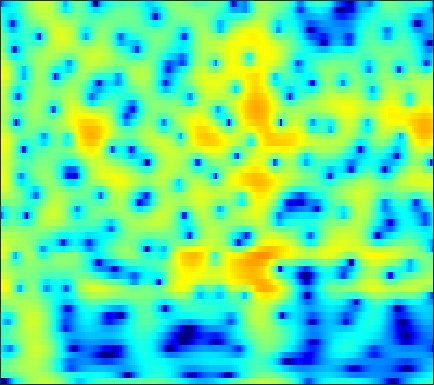

Values plotted in this chart, from the file beside it:
-22.622, -28.315, -25.757, -18.213, -14.623, -11.102, -8.4006, -6.7193, -4.8032, -3.1761, -1.7983, -0.90804, 0.1098, 0.95051, 1.4767, 2.0508, 2.4925, 2.7392, 2.9625, 3.0683, 3.0608, 2.9826, 2.7818, 2.4676
-4.08, -3.913, -3.633, -3.276, -2.958, -2.469, -1.919, -1.479, -0.8741, -0.2705, 0.3042, 0.7037, 1.179, 1.578, 1.819, 2.058, 2.199, 2.237, 2.2, 2.062, 1.824, 1.581, 1.177, 0.6836
-2.038, -1.666, -1.186, -0.7209, -0.3797, 0.06387, 0.4897, 0.7951, 1.176, 1.52, 1.818, 2.003, 2.192, 2.306, 2.336, 2.294, 2.15, 1.97, 1.627, 1.158, 0.5553, 0.009605, -0.8507, -1.873
-3.348, -2.9, -2.317, -1.736, -1.297, -0.706, -0.1149, 0.3209, 0.8791, 1.395, 1.851, 2.143, 2.453, 2.662, 2.746, 2.752, 2.628, 2.446, 2.077, 1.557, 0.8782, 0.2612, -0.7111, -1.86
-6.785, -6.943, -7.149, -7.12, -6.778, -5.813, -4.424, -3.272, -1.765, -0.3985, 0.7755, 1.52, 2.329, 2.934, 3.259, 3.524, 3.6, 3.535, 3.292, 2.873, 2.282, 1.73, 0.854, -0.1721
-8.014, -8.876, -10.63, -13.04, -14.35, -12.63, -8.882, -6.35, -3.61, -1.469, 0.2096, 1.222, 2.293, 3.081, 3.506, 3.868, 4.01, 3.982, 3.773, 3.375, 2.795, 2.242, 1.349, 0.2764
-5.491, -5.193, -4.81, -4.367, -3.954, -3.261, -2.415, -1.705, -0.713, 0.261, 1.154, 1.743, 2.401, 2.894, 3.151, 3.337, 3.344, 3.236, 2.938, 2.468, 1.827, 1.237, 0.3097, -0.7696
-4.434, -3.916, -3.25, -2.591, -2.088, -1.398, -0.6851, -0.1447, 0.5671, 1.244, 1.853, 2.248, 2.675, 2.967, 3.091, 3.121, 2.988, 2.776, 2.339, 1.725, 0.9335, 0.2289, -0.8517, -2.082
-4.516, -4.346, -4.033, -3.549, -3.05, -2.213, -1.244, -0.4834, 0.5041, 1.406, 2.179, 2.661, 3.158, 3.484, 3.607, 3.607, 3.41, 3.129, 2.573, 1.81, 0.8347, -0.04431, -1.426, -3.069
-6.793, -8.339, -10.94, -12.61, -11.22, -7.651, -4.47, -2.549, -0.5022, 1.073, 2.276, 2.973, 3.658, 4.088, 4.25, 4.263, 4.049, 3.744, 3.147, 2.334, 1.288, 0.3468, -1.123, -2.855
-4.831, -5.718, -6.845, -7.268, -6.711, -4.992, -2.936, -1.51, 0.1111, 1.413, 2.421, 3.006, 3.566, 3.893, 3.99, 3.934, 3.675, 3.352, 2.746, 1.931, 0.9059, 0.004133, -1.371, -2.949
-1.601, -1.437, -1.216, -0.9287, -0.6366, -0.1404, 0.4414, 0.892, 1.47, 1.994, 2.431, 2.685, 2.904, 2.977, 2.937, 2.755, 2.418, 2.061, 1.438, 0.6574, -0.2725, -1.076, -2.286, -3.693
0.499, 0.8774, 1.212, 1.428, 1.544, 1.647, 1.701, 1.733, 1.792, 1.875, 1.954, 1.989, 1.991, 1.919, 1.798, 1.53, 1.117, 0.7131, 0.07282, -0.6577, -1.476, -2.148, -3.111, -4.108
3.72, 3.818, 3.733, 3.408, 3.016, 2.332, 1.544, 0.9807, 0.407, 0.1464, 0.2217, 0.4155, 0.7202, 0.9074, 0.9002, 0.644, 0.1201, -0.4317, -1.339, -2.363, -3.391, -4.045, -4.72, -5.169
7.061, 6.768, 6.129, 5.108, 4.021, 2.062, -0.7313, -3.754, -9.882, -11.59, -5.876, -3.129, -0.9164, 0.2076, 0.5062, 0.3241, -0.4791, -1.544, -3.708, -6.968, -11.27, -13.62, -11.76, -8.974
6.382, 6.034, 5.356, 4.439, 3.582, 2.175, 0.4936, -0.8025, -2.168, -2.665, -2.173, -1.501, -0.6959, -0.2456, -0.1575, -0.4143, -1.158, -2.037, -3.582, -5.477, -7.43, -8.234, -7.919, -6.927
3.907, 3.732, 3.368, 2.903, 2.488, 1.852, 1.236, 0.838, 0.389, 0.08236, -0.02761, -0.05039, -0.07767, -0.1316, -0.2132, -0.4474, -0.8418, -1.188, -1.698, -2.265, -2.756, -2.962, -3.167, -3.209
2.054, 2.066, 1.897, 1.526, 1.174, 0.6926, 0.2994, 0.07043, -0.1142, -0.112, -0.01097, 0.05591, 0.1316, 0.1753, 0.1386, 0.002605, -0.1774, -0.3501, -0.6149, -0.8583, -1.008, -1.101, -1.213, -1.23
2.287, 2.241, 1.73, 0.7096, -0.3157, -1.85, -3.211, -3.625, -3.07, -1.886, -0.7848, -0.1217, 0.5016, 0.7839, 0.7918, 0.6156, 0.2929, -0.02311, -0.4367, -0.6871, -0.7798, -0.7821, -0.5732, -0.3234
5.013, 4.638, 3.641, 2.025, 0.2023, -3.495, -9.249, -11.91, -6.417, -2.368, -0.1037, 0.9563, 1.698, 1.776, 1.5, 0.6859, -0.7074, -2.042, -3.974, -5.407, -5.317, -4.346, -2.803, -1.618
5.416, 5.063, 4.422, 3.6, 2.876, 1.94, 1.185, 0.8615, 0.8783, 1.136, 1.436, 1.565, 1.447, 0.9767, 0.3463, -1.005, -3.024, -5.124, -9.082, -13.19, -11.87, -9.119, -6.644, -5.436
4.158, 3.987, 3.704, 3.347, 3.088, 2.743, 2.397, 2.199, 1.97, 1.747, 1.557, 1.355, 0.9931, 0.5223, 0.03008, -0.7509, -1.67, -2.448, -3.387, -4.164, -4.67, -4.813, -5.04, -5.574
2.451, 2.443, 2.395, 2.308, 2.236, 2.083, 1.926, 1.795, 1.576, 1.375, 1.148, 0.9711, 0.7555, 0.5109, 0.3123, 0.05645, -0.2486, -0.4821, -0.788, -1.128, -1.443, -1.752, -2.23, -2.793
-0.1051, 0.0728, 0.3047, 0.52, 0.5903, 0.6227, 0.5586, 0.4136, 0.1835, -0.09123, -0.3678, -0.4936, -0.5615, -0.487, -0.3157, -0.05987, 0.2395, 0.4643, 0.6709, 0.8343, 0.8794, 0.8273, 0.6815, 0.4284
-4.43, -3.852, -2.985, -2.172, -1.75, -1.401, -1.446, -1.72, -2.345, -3.355, -4.436, -5.069, -5.271, -4.432, -3.384, -1.928, -0.5797, 0.2828, 1.209, 1.931, 2.417, 2.695, 2.894, 2.909
-15.08, -11.45, -7.482, -5.087, -3.867, -2.992, -2.871, -3.172, -4.351, -6.431, -10.15, -15.45, -24.71, -11.86, -7.714, -4.225, -1.807, -0.4721, 0.9737, 2.065, 2.89, 3.373, 3.806, 4.028
-9.042, -7.707, -5.616, -3.94, -3.033, -2.382, -2.182, -2.38, -3.001, -3.915, -4.987, -5.584, -5.912, -5.378, -4.647, -3.402, -2.113, -1.176, 0.02261, 1.101, 2.061, 2.635, 3.233, 3.662
-0.9495, -0.7819, -0.5354, -0.2742, -0.1714, -0.1796, -0.3814, -0.6906, -1.176, -1.88, -2.594, -3.183, -3.882, -4.468, -4.803, -4.875, -4.539, -3.866, -2.649, -1.284, 0.05661, 0.9203, 1.887, 2.555
3.038, 2.897, 2.641, 2.312, 1.976, 1.472, 0.8132, 0.2777, -0.5434, -1.465, -2.51, -3.462, -4.928, -6.976, -9, -12.96, -16.28, -13.18, -8.199, -4.672, -2.215, -0.8713, 0.5403, 1.394
5, 4.665, 4.111, 3.357, 2.7, 1.683, 0.5448, -0.3261, -1.546, -2.59, -3.579, -4.199, -5.207, -6.322, -7.412, -8.798, -9.261, -8.243, -6.024, -3.724, -1.929, -0.8603, 0.127, 0.737
5.994, 5.571, 4.753, 3.649, 2.6, 0.8502, -1.27, -3.177, -5.731, -7.647, -7.632, -6.848, -5.643, -4.662, -4.094, -3.418, -2.749, -2.177, -1.379, -0.5855, 0.07352, 0.4973, 0.6919, 0.687
6.102, 5.696, 4.836, 3.651, 2.462, 0.4848, -2.196, -4.751, -9.576, -14.73, -11.8, -8.604, -5.593, -3.648, -2.536, -1.42, -0.5462, -0.03977, 0.5149, 0.8963, 1.107, 1.067, 0.8755, 0.2991
5.289, 4.964, 4.297, 3.349, 2.485, 1.152, -0.3269, -1.46, -2.761, -3.66, -3.839, -3.656, -3.03, -2.299, -1.709, -1.031, -0.4109, -0.0524, 0.3297, 0.5371, 0.5974, 0.427, 0.1437, -0.5325
4.82, 4.538, 4.01, 3.235, 2.564, 1.506, 0.4091, -0.4388, -1.403, -2.186, -2.655, -2.796, -2.693, -2.364, -2.029, -1.559, -1.087, -0.7833, -0.4534, -0.2511, -0.1824, -0.1975, -0.4156, -0.7643
5.175, 4.936, 4.368, 3.583, 2.8, 1.583, 0.106, -1.074, -2.807, -4.31, -5.377, -5.533, -5.142, -4.27, -3.615, -2.748, -2.109, -1.696, -1.312, -1.01, -0.842, -0.6847, -0.6761, -0.6438
5.958, 5.754, 5.188, 4.327, 3.459, 1.971, 0.03757, -1.874, -5.218, -10.57, -21.35, -18.24, -10.46, -6.828, -5.25, -3.905, -3.206, -2.93, -2.779, -2.662, -2.406, -2.21, -1.66, -1.239
6.229, 6.063, 5.627, 4.855, 4.115, 2.837, 1.287, -0.02834, -2.049, -3.98, -5.404, -5.631, -5.062, -4.297, -3.784, -3.688, -4.085, -4.917, -6.516, -8.415, -8.713, -7.516, -5.076, -3.238
5.463, 5.318, 4.857, 4.127, 3.411, 2.395, 1.3, 0.5812, -0.259, -0.8898, -1.212, -1.381, -1.423, -1.525, -1.698, -2.246, -3.336, -4.59, -7.249, -10.98, -12.12, -9.617, -5.895, -3.332
4.019, 3.739, 2.932, 1.745, 0.6326, -1.074, -2.632, -3.513, -3.625, -3.063, -2.185, -1.572, -0.9572, -0.5268, -0.46, -0.5062, -0.8544, -1.255, -1.788, -2.279, -2.346, -2.124, -1.554, -0.8252
2.938, 2.471, 1.35, -0.3848, -2.161, -5.773, -12.15, -25.74, -14.14, -7.648, -4.287, -2.671, -1.209, -0.2361, 0.1713, 0.5257, 0.6296, 0.5587, 0.438, 0.1966, -0.05983, -0.1255, -0.2525, -0.1804
3.003, 2.544, 1.655, 0.425, -0.7442, -2.362, -3.849, -4.577, -4.4, -3.474, -2.245, -1.293, -0.3021, 0.4599, 0.9089, 1.222, 1.325, 1.252, 0.9211, 0.4234, -0.3589, -1, -2.005, -2.911
3.484, 3.095, 2.382, 1.506, 0.7846, -0.1509, -0.882, -1.294, -1.468, -1.222, -0.7727, -0.3076, 0.3392, 0.9095, 1.278, 1.557, 1.599, 1.471, 0.9769, 0.1359, -1.15, -2.615, -5.438, -10.24
3.637, 3.156, 2.269, 1.108, 0.1501, -1.29, -2.675, -3.366, -3.831, -3.421, -2.475, -1.71, -0.6205, 0.2894, 0.7896, 1.313, 1.547, 1.527, 1.296, 0.7024, -0.1766, -1.053, -2.432, -3.744
3.654, 3.028, 1.845, 0.2005, -1.45, -4.287, -8.465, -13.26, -17.54, -11, -6.595, -4.455, -2.382, -0.8913, -0.07215, 0.739, 1.255, 1.451, 1.522, 1.373, 1.038, 0.7071, 0.3176, -0.0654
4.118, 3.531, 2.394, 0.8983, -0.4821, -2.717, -5.196, -6.765, -7.833, -7.104, -5.487, -4.227, -2.759, -1.471, -0.6382, 0.2029, 0.8265, 1.141, 1.293, 1.271, 1.038, 0.7851, 0.3542, -0.04112
5.337, 4.839, 3.938, 2.761, 1.748, 0.2709, -1.252, -2.329, -3.449, -4.217, -4.405, -4.093, -3.279, -2.178, -1.305, -0.282, 0.4802, 0.8612, 1.06, 0.8885, 0.3807, -0.1974, -1.323, -2.557
6.599, 6.108, 5.254, 4.134, 3.113, 1.583, -0.2067, -1.842, -4.372, -7.462, -10.63, -10.9, -7.803, -4.625, -2.744, -0.8732, 0.3375, 0.8796, 1.206, 0.9621, 0.1779, -0.8939, -2.946, -6.33
6.363, 5.827, 4.879, 3.734, 2.763, 1.245, -0.5054, -1.978, -4.341, -7.224, -9.896, -9.988, -7.386, -4.443, -2.7, -0.8823, 0.3655, 0.9475, 1.32, 1.266, 0.7325, -0.02858, -1.416, -3.17
4.85, 4.157, 2.997, 1.696, 0.6963, -0.6696, -1.902, -2.648, -3.411, -3.87, -3.943, -3.648, -2.888, -1.897, -1.144, -0.1459, 0.6884, 1.144, 1.52, 1.68, 1.573, 1.337, 0.8313, 0.1975
2.977, 1.962, 0.3003, -1.732, -3.47, -5.693, -7.161, -7.344, -6.523, -5.266, -4.091, -3.297, -2.269, -1.362, -0.755, -0.03129, 0.5931, 1.004, 1.448, 1.778, 2.009, 2.162, 2.196, 2.078
1.329, 0.1075, -1.94, -4.677, -7.457, -13.22, -25.07, -18.24, -11.15, -7.596, -5.379, -4.247, -3.117, -2.296, -1.819, -1.36, -0.9641, -0.6293, -0.1003, 0.4963, 1.159, 1.629, 2.222, 2.688
0.4897, -0.4858, -2.02, -3.758, -5.092, -6.632, -7.524, -7.55, -6.909, -5.865, -4.859, -4.248, -3.773, -3.639, -3.773, -4.214, -4.765, -5.003, -4.575, -3.202, -1.465, -0.2284, 1.255, 2.451
-0.2587, -1.145, -2.44, -3.747, -4.625, -5.441, -5.79, -5.7, -5.316, -4.771, -4.23, -3.915, -3.815, -4.212, -4.971, -6.824, -10.5, -16.45, -21.12, -9.19, -4.153, -1.677, 0.6765, 2.347
-1.908, -3.138, -5.105, -7.339, -8.988, -10.56, -10.3, -9.142, -7.284, -5.69, -4.47, -3.828, -3.269, -3.126, -3.272, -3.811, -4.516, -4.86, -4.482, -3.024, -1.155, 0.1609, 1.675, 2.853
-3.665, -5.053, -7.423, -10.75, -14.46, -21.59, -17.61, -12.92, -8.988, -6.345, -4.486, -3.449, -2.384, -1.619, -1.19, -0.7655, -0.4045, -0.1142, 0.3753, 0.9703, 1.635, 2.151, 2.736, 3.171
-4.714, -5.643, -6.824, -7.916, -8.552, -8.936, -8.447, -7.668, -6.199, -4.676, -3.256, -2.293, -1.2, -0.2759, 0.3081, 0.988, 1.561, 1.938, 2.367, 2.709, 2.965, 3.091, 3.128, 2.996
-7.023, -7.402, -7.545, -7.406, -7.158, -6.692, -6.023, -5.407, -4.417, -3.304, -2.142, -1.28, -0.2212, 0.7276, 1.354, 2.08, 2.671, 3.027, 3.376, 3.599, 3.664, 3.571, 3.287, 2.759
-15.53, -13.51, -10.99, -9.326, -8.48, -7.572, -6.784, -6.077, -5.032, -3.776, -2.426, -1.423, -0.1629, 0.9341, 1.635, 2.4, 2.984, 3.31, 3.619, 3.785, 3.796, 3.698, 3.39, 2.834
